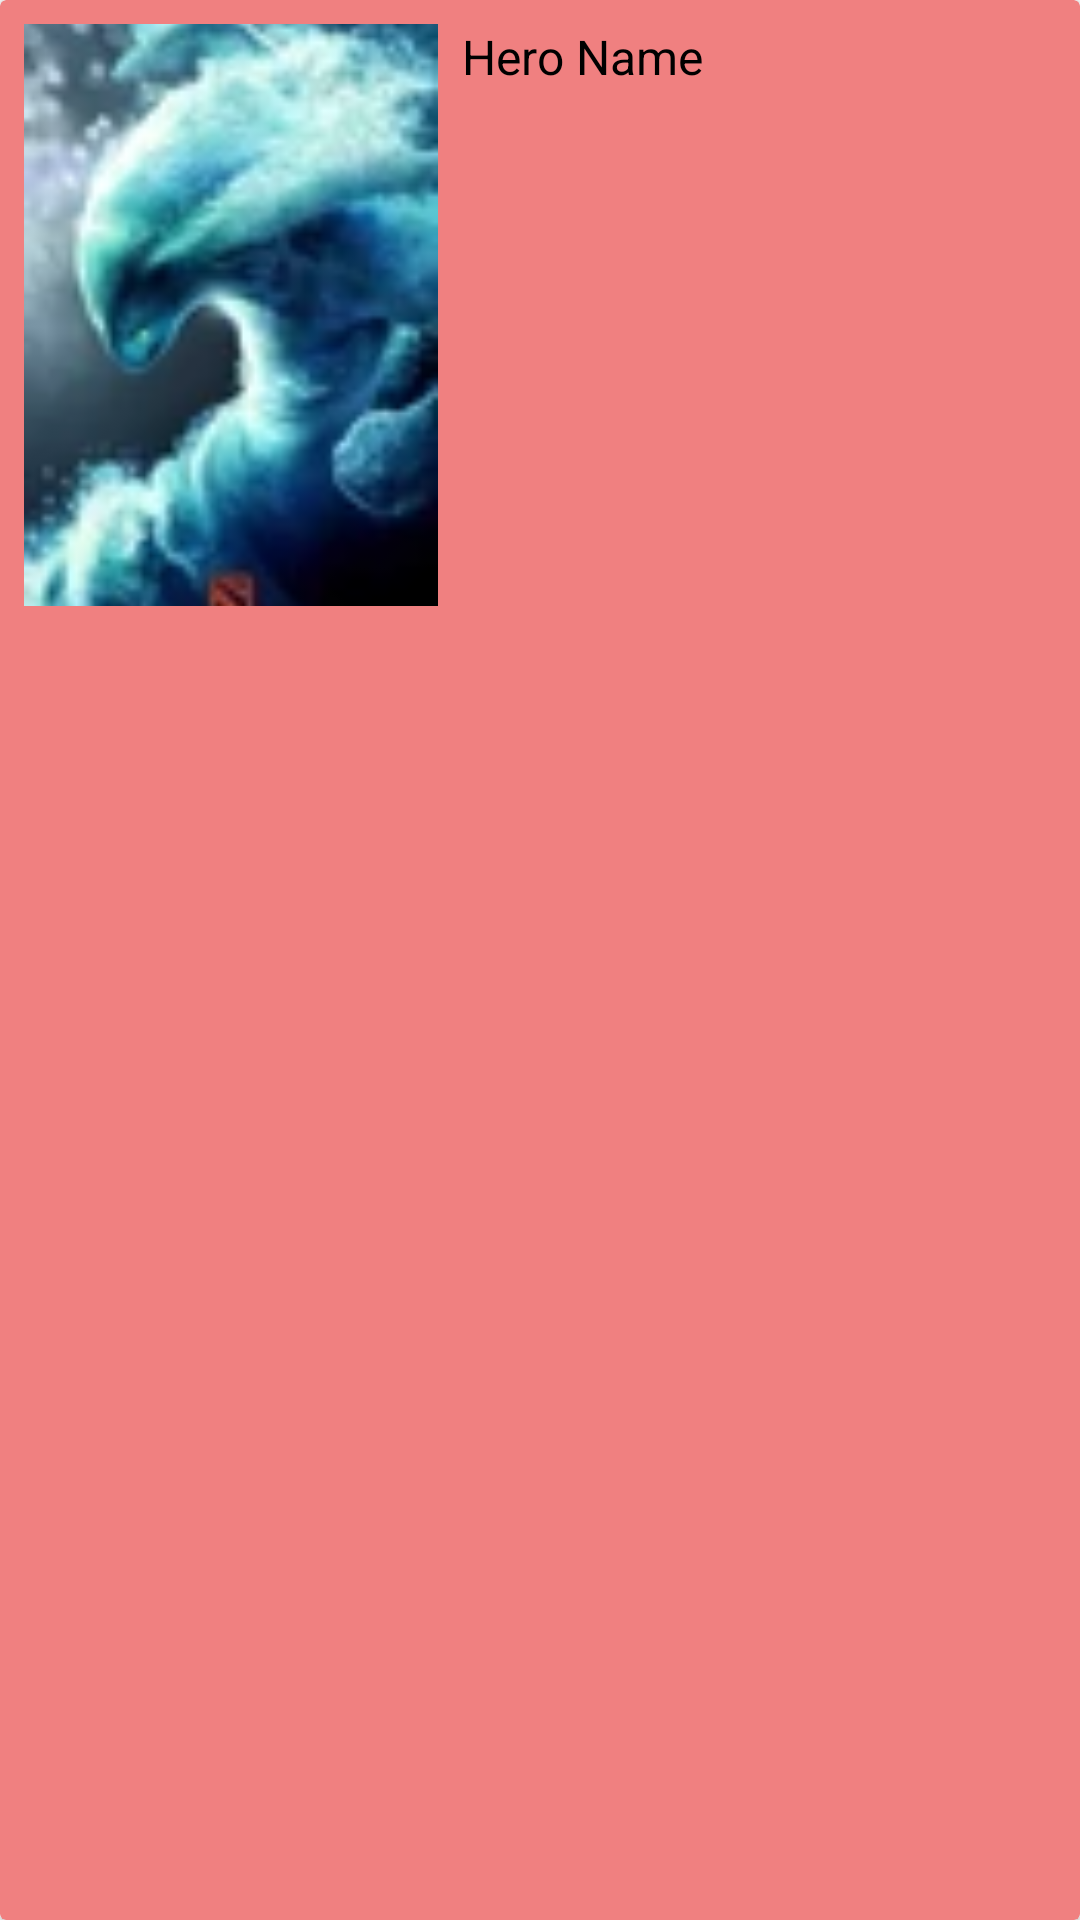

The Android layout XML behind this screen, and the referenced resources:
<!-- AndroidManifest.xml: application theme Theme.Dots -->
<!-- res/layout/dota_item.xml -->
<?xml version="1.0" encoding="utf-8"?>
<androidx.cardview.widget.CardView xmlns:android="http://schemas.android.com/apk/res/android"
    xmlns:app="http://schemas.android.com/apk/res-auto"
    android:id="@+id/cardView"
    app:cardBackgroundColor="@color/pink"
    android:layout_width="match_parent"
    android:layout_height="wrap_content"
    android:layout_marginTop="8dp"
    android:layout_marginEnd="16dp"
    android:layout_marginStart="16dp"
    android:elevation="4dp"
    android:clickable="true"
    android:focusable="true">

    <androidx.constraintlayout.widget.ConstraintLayout
        android:layout_width="match_parent"
        android:layout_height="wrap_content">

        <ImageView
            android:id="@+id/detail_poster"
            android:layout_width="138dp"
            android:layout_height="194dp"
            android:layout_marginTop="8dp"
            android:layout_marginStart="8dp"
            android:scaleType="centerCrop"
            android:src="@drawable/morp"
            app:layout_constraintTop_toTopOf="parent"
            app:layout_constraintStart_toStartOf="parent"
            app:layout_constraintBottom_toBottomOf="parent"
            app:layout_constraintVertical_bias="0.0" />

        <TextView
            android:id="@+id/main_title"
            android:layout_width="0dp"
            android:layout_height="wrap_content"
            android:layout_marginTop="8dp"
            android:layout_marginStart="8dp"
            android:layout_marginEnd="8dp"
            android:ellipsize="end"
            android:lines="2"
            android:text="Hero Name"
            android:textColor="@android:color/black"
            android:textSize="16sp"
            app:layout_constraintStart_toEndOf="@+id/detail_poster"
            app:layout_constraintTop_toTopOf="parent"
            app:layout_constraintEnd_toEndOf="parent" />
    </androidx.constraintlayout.widget.ConstraintLayout>
</androidx.cardview.widget.CardView>
<!-- resources referenced by this layout -->
<resources>
  <color name="pink">#F08080</color>
  <!-- drawable morp: png bitmap (drawable, 3746 bytes) -->
  <style name="Theme.Dots" parent="Theme.MaterialComponents.DayNight.DarkActionBar">
          
          <item name="colorPrimary">@color/purple_500</item>
          <item name="colorPrimaryVariant">@color/purple_700</item>
          <item name="colorOnPrimary">@color/white</item>
          
          <item name="colorSecondary">@color/teal_200</item>
          <item name="colorSecondaryVariant">@color/teal_700</item>
          <item name="colorOnSecondary">@color/black</item>
          
          <item name="android:statusBarColor">?attr/colorPrimaryVariant</item>
          
      </style>
  <color name="purple_500">#FF6200EE</color>
  <color name="purple_700">#FF3700B3</color>
  <color name="white">#FFFFFFFF</color>
  <color name="teal_200">#FF03DAC5</color>
  <color name="teal_700">#FF018786</color>
  <color name="black">#FF000000</color>
</resources>
